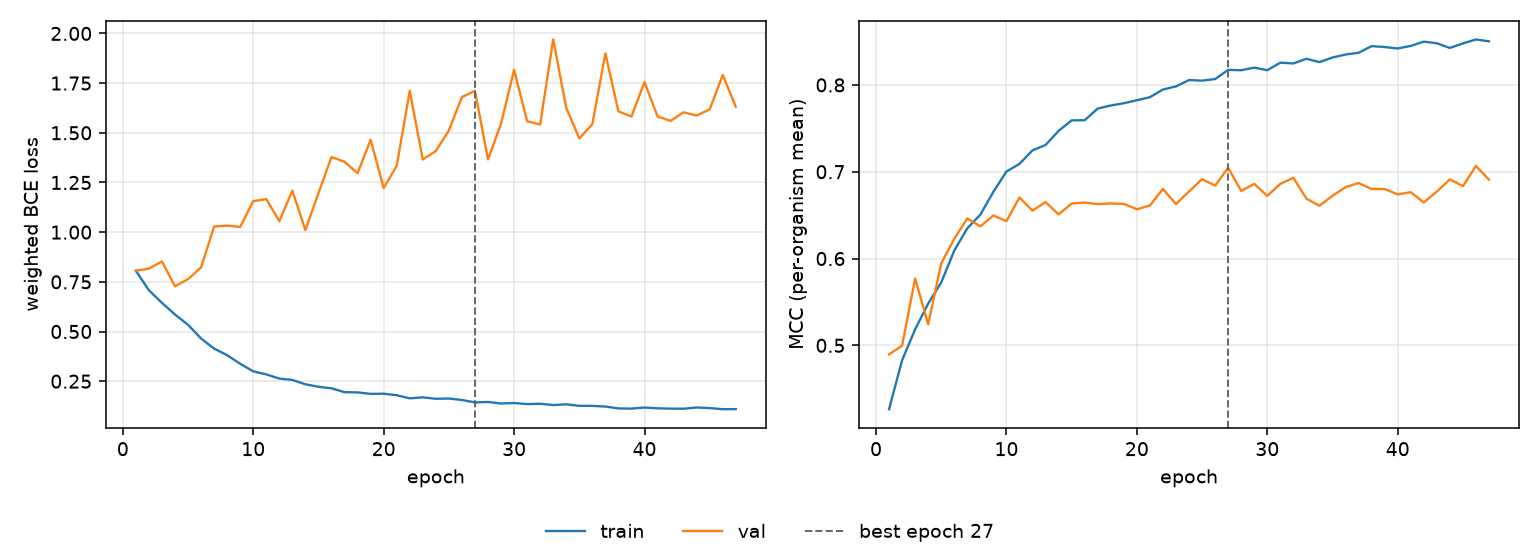

Source data for this figure (header and first rows):
epoch, tr_loss, vl_loss, tr_mcc, vl_mcc, is_best
1, 0.8056, 0.8063, 0.4265, 0.4896, False
2, 0.7077, 0.8165, 0.4829, 0.4996, False
3, 0.6442, 0.8527, 0.5185, 0.577, False
4, 0.5858, 0.7276, 0.5481, 0.5241, False
5, 0.534, 0.7641, 0.5725, 0.5944, False
6, 0.4649, 0.8226, 0.6092, 0.6228, False
7, 0.4141, 1.028, 0.6349, 0.6462, False
8, 0.3811, 1.033, 0.6505, 0.6371, False
9, 0.3376, 1.026, 0.6769, 0.6496, False
10, 0.2997, 1.156, 0.7002, 0.6431, False
11, 0.2842, 1.166, 0.709, 0.6704, False
12, 0.2631, 1.056, 0.7247, 0.6552, False
13, 0.2565, 1.209, 0.7308, 0.665, False
14, 0.2346, 1.01, 0.747, 0.6509, False
15, 0.2219, 1.197, 0.7591, 0.6634, False
16, 0.2143, 1.378, 0.7593, 0.6645, False
17, 0.1948, 1.354, 0.7727, 0.6626, False
18, 0.1937, 1.297, 0.7763, 0.6635, False
19, 0.1862, 1.465, 0.7789, 0.663, False
20, 0.1871, 1.222, 0.7824, 0.6568, False
21, 0.1795, 1.333, 0.7858, 0.6611, False
22, 0.1637, 1.711, 0.7947, 0.6802, False
23, 0.1688, 1.366, 0.7983, 0.6627, False
24, 0.1616, 1.408, 0.8056, 0.6773, False
25, 0.1628, 1.512, 0.8049, 0.6915, False
26, 0.1557, 1.68, 0.8067, 0.684, False
27, 0.1432, 1.711, 0.8173, 0.7045, True
28, 0.1456, 1.366, 0.8169, 0.6779, False
29, 0.1377, 1.546, 0.8199, 0.6861, False
30, 0.1403, 1.817, 0.8169, 0.6722, False
31, 0.1348, 1.558, 0.8256, 0.6861, False
32, 0.1366, 1.542, 0.8247, 0.693, False
33, 0.1298, 1.97, 0.8301, 0.669, False
34, 0.1337, 1.626, 0.8263, 0.6609, False
35, 0.1262, 1.472, 0.8316, 0.6723, False
36, 0.1259, 1.543, 0.835, 0.6823, False
37, 0.1224, 1.9, 0.837, 0.687, False
38, 0.1132, 1.608, 0.8447, 0.6801, False
39, 0.112, 1.582, 0.8436, 0.6801, False
40, 0.1176, 1.756, 0.842, 0.6739, False
41, 0.1135, 1.582, 0.8449, 0.6765, False
42, 0.1121, 1.56, 0.8498, 0.6647, False
43, 0.1114, 1.603, 0.848, 0.6771, False
44, 0.1178, 1.587, 0.8426, 0.6912, False
45, 0.1148, 1.618, 0.8478, 0.6834, False
46, 0.1091, 1.791, 0.8523, 0.7066, False
47, 0.1096, 1.631, 0.8502, 0.6909, False
